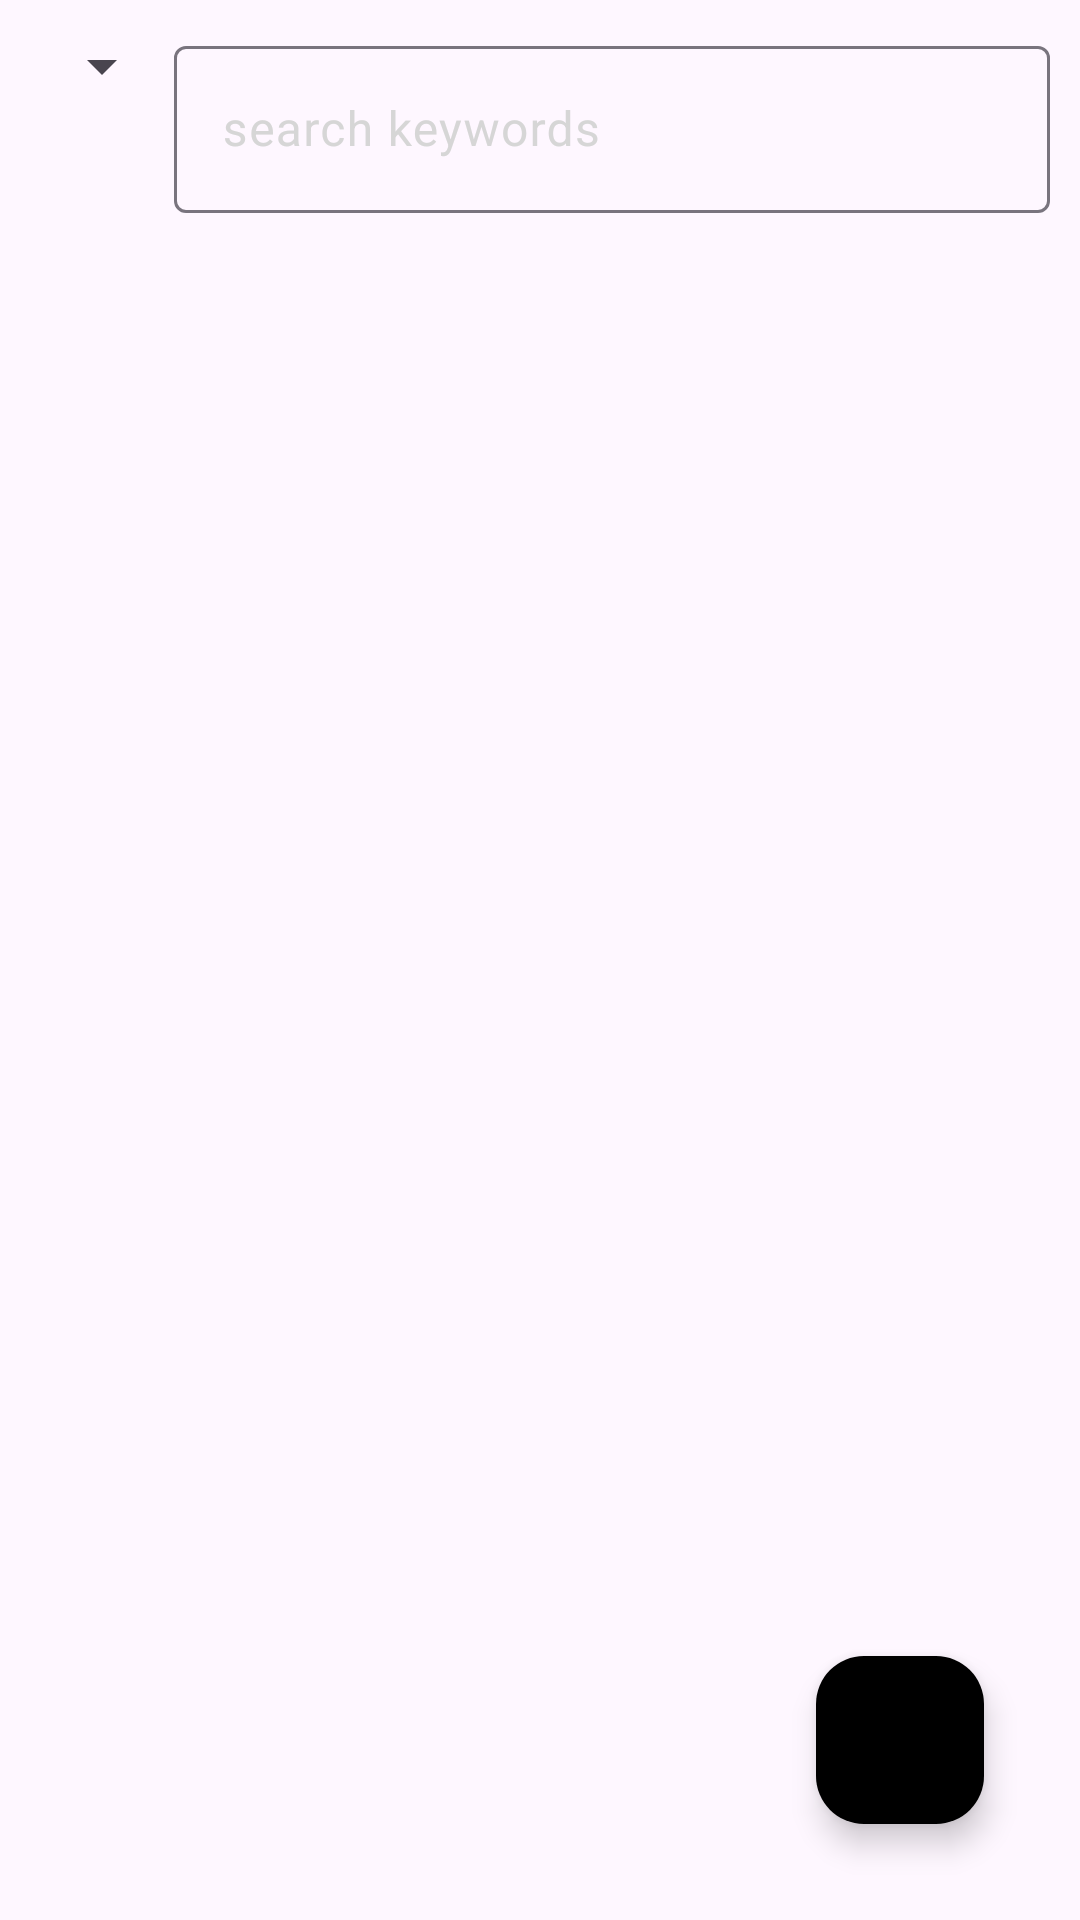

The Android layout XML behind this screen, and the referenced resources:
<!-- AndroidManifest.xml: application theme Custom.Theme.GymTracker.ActionBar -->
<!-- res/layout/fragment_search_exercise.xml -->
<?xml version="1.0" encoding="utf-8"?>
<androidx.coordinatorlayout.widget.CoordinatorLayout xmlns:android="http://schemas.android.com/apk/res/android"
    xmlns:tools="http://schemas.android.com/tools"
    android:layout_width="match_parent"
    android:layout_height="match_parent"
    xmlns:app="http://schemas.android.com/apk/res-auto"
    tools:context=".fragment.SearchExerciseFragment">

    <LinearLayout
        android:layout_width="match_parent"
        android:layout_height="wrap_content"
        android:orientation="horizontal"
        android:padding="10dp">

        <Spinner
            android:id="@+id/spinner_filter"
            android:layout_width="wrap_content"
            android:layout_height="wrap_content"
            android:spinnerMode="dropdown"/>

        <com.google.android.material.textfield.TextInputLayout
            android:id="@+id/button_search_exercise"
            android:layout_width="match_parent"
            android:layout_height="wrap_content"
            android:layout_gravity="center|top"
            android:textColorHint="@color/lightgrey"
            app:layout_anchorGravity="top|center_horizontal">

            <com.google.android.material.textfield.TextInputEditText
                android:id="@+id/edittext_keyword"
                android:layout_width="match_parent"
                android:layout_height="wrap_content"
                android:hint="search keywords"
                android:layout_gravity="center"/>
        </com.google.android.material.textfield.TextInputLayout>

    </LinearLayout>

    <androidx.recyclerview.widget.RecyclerView
        android:id="@+id/recycler_view"
        android:layout_width="match_parent"
        android:layout_height="match_parent"
        android:layout_marginTop="80dp"
        app:layout_behavior="@string/appbar_scrolling_view_behavior"
        tools:listitem="@layout/item_exercise" />

    <com.google.android.material.floatingactionbutton.FloatingActionButton
        android:id="@+id/fab_search"
        android:layout_width="wrap_content"
        android:layout_height="wrap_content"
        android:layout_gravity="bottom|end"
        android:layout_margin="32dp"
        android:backgroundTint="@color/black"
        app:srcCompat="@drawable/ic_search"
        app:tint="@color/white" />
</androidx.coordinatorlayout.widget.CoordinatorLayout>
<!-- res/layout/item_exercise.xml (included above) -->
<?xml version="1.0" encoding="utf-8"?>
<androidx.cardview.widget.CardView xmlns:android="http://schemas.android.com/apk/res/android"
    xmlns:app="http://schemas.android.com/apk/res-auto"
    android:layout_width="match_parent"
    android:layout_height="wrap_content"
    android:layout_marginStart="8dp"
    android:layout_marginTop="8dp"
    android:layout_marginEnd="8dp"
    app:cardCornerRadius="10dp"
    android:id="@+id/exercise_container">

    <LinearLayout
        android:layout_width="match_parent"
        android:layout_height="wrap_content"
        android:orientation="vertical"
        android:padding="8dp">

        <LinearLayout
            android:layout_width="match_parent"
            android:layout_height="wrap_content"
            android:orientation="horizontal">

            <TextView
                android:id="@+id/text_view_exercise_name"
                android:layout_width="wrap_content"
                android:layout_height="wrap_content"
                android:maxLines="1"
                android:text="Bench Press"
                android:textAppearance="@style/TextAppearance.AppCompat.Large" />

            <ImageView
                android:id="@+id/circle_divider"
                android:layout_width="wrap_content"
                android:layout_height="wrap_content"
                android:layout_gravity="center"
                android:paddingLeft="8dp"
                android:paddingRight="8dp"
                android:src="@drawable/circle_divider" />

            <TextView
                android:id="@+id/text_view_equipment"
                android:layout_width="wrap_content"
                android:layout_height="wrap_content"
                android:maxLines="1"
                android:text="Barbell"
                android:textAppearance="@style/TextAppearance.AppCompat.Large" />

        </LinearLayout>

        <LinearLayout
            android:layout_width="match_parent"
            android:layout_height="wrap_content"
            android:orientation="horizontal">

            <TextView
                android:id="@+id/text_view_muscle"
                android:layout_width="wrap_content"
                android:layout_height="wrap_content"
                android:layout_marginTop="8dp"
                android:text="Chest"
                android:textColor="@color/grey" />
        </LinearLayout>
    </LinearLayout>


</androidx.cardview.widget.CardView>
<!-- resources referenced by this layout -->
<resources>
  <color name="black">#FF000000</color>
  <color name="grey">#706E6E</color>
  <color name="lightgrey">#D6D6D6</color>
  <color name="white">#FFFFFFFF</color>
  <!-- drawable circle_divider (drawable) -->
  <vector android:height="10dp" android:tint="#5A5A5A"
      android:viewportHeight="24" android:viewportWidth="24"
      android:width="10dp" xmlns:android="http://schemas.android.com/apk/res/android">
      <path android:fillColor="@android:color/white" android:pathData="M12,2C6.47,2 2,6.47 2,12s4.47,10 10,10 10,-4.47 10,-10S17.53,2 12,2z"/>
  </vector>
  <style name="Custom.Theme.GymTracker.ActionBar" parent="Theme.Material3.DayNight">
          
          
          <item name="colorPrimary">@color/black</item>
          <item name="android:textColorHint">@color/lightgrey</item>
      </style>
</resources>
